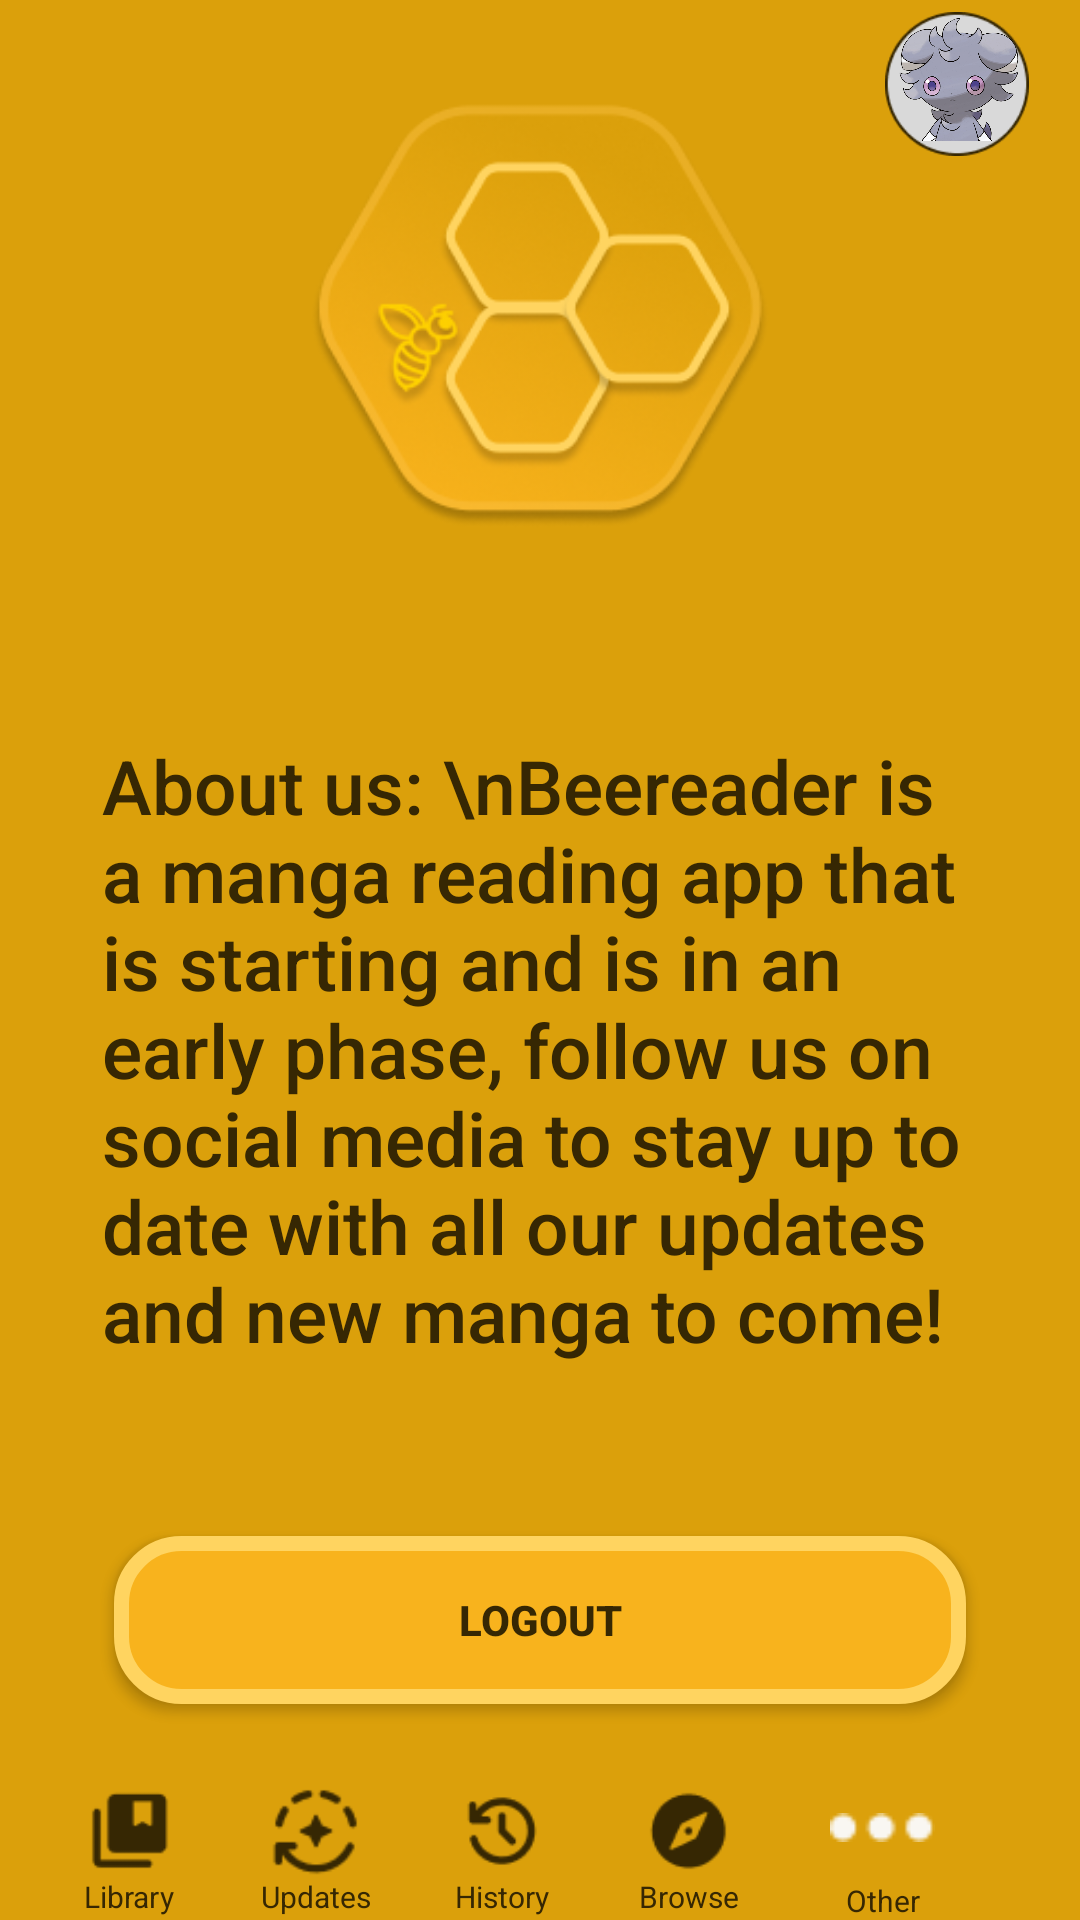

Reconstruct the res/layout file that produces this screen, plus the resources it refers to.
<!-- AndroidManifest.xml: application theme Theme.Beereader -->
<!-- res/layout/more.xml -->
<?xml version="1.0" encoding="utf-8"?>
<androidx.constraintlayout.widget.ConstraintLayout
    xmlns:android="http://schemas.android.com/apk/res/android"
    xmlns:app="http://schemas.android.com/apk/res-auto"
    xmlns:tools="http://schemas.android.com/tools"
    android:layout_width="match_parent"
    android:layout_height="match_parent"
    android:background="#DBA00B"
    tools:context=".More">


    
    <ImageView
        android:id="@+id/imageView"
        android:layout_width="213dp"
        android:layout_height="213dp"
        android:src="@drawable/logo"
        app:layout_constraintEnd_toEndOf="parent"
        app:layout_constraintStart_toStartOf="parent"
        app:layout_constraintTop_toTopOf="parent" />
    <ImageView
        android:id="@+id/imageView22"
        android:layout_width="48dp"
        android:layout_height="48dp"
        android:layout_marginTop="4dp"
        app:layout_constraintEnd_toEndOf="parent"
        app:layout_constraintHorizontal_bias="0.945"
        app:layout_constraintStart_toStartOf="parent"
        app:layout_constraintTop_toTopOf="parent"
        app:srcCompat="@drawable/cicuclofoto" />

    <ImageView
        android:id="@+id/imageView21"
        android:layout_width="47dp"
        android:layout_height="43dp"
        android:layout_marginTop="4dp"
        app:layout_constraintEnd_toEndOf="parent"
        app:layout_constraintHorizontal_bias="0.945"
        app:layout_constraintStart_toStartOf="parent"
        app:layout_constraintTop_toTopOf="parent"
        app:srcCompat="@drawable/perfilpokemon" />

    <TextView
        android:id="@+id/textView2"
        android:layout_width="292dp"
        android:layout_height="251dp"
        android:layout_marginTop="32dp"
        android:fontFamily="sans-serif-medium"
        android:text="About us: \nBeereader is a manga reading app that is starting and is in an early phase, follow us on social media to stay up to date with all our updates and new manga to come!"
        android:textColor="#362703"
        android:textSize="25sp"
        app:layout_constraintEnd_toEndOf="parent"
        app:layout_constraintStart_toStartOf="parent"
        app:layout_constraintTop_toBottomOf="@+id/imageView" />

    <TextView
        android:id="@+id/textView"
        style="@style/MyButtonStyle"
        android:layout_width="284dp"
        android:layout_height="56dp"
        android:layout_marginTop="512dp"
        android:text="LOGOUT"
        android:textColor="#362703"
        app:layout_constraintEnd_toEndOf="parent"
        app:layout_constraintStart_toStartOf="parent"
        app:layout_constraintTop_toTopOf="parent" />

    <ImageView
        android:id="@+id/imageView27"
        android:layout_width="35dp"
        android:layout_height="35dp"
        android:layout_marginEnd="16dp"
        app:layout_constraintBottom_toBottomOf="parent"
        app:layout_constraintEnd_toEndOf="parent"
        app:layout_constraintStart_toEndOf="@+id/imageView26"
        app:layout_constraintTop_toTopOf="parent"
        app:layout_constraintVertical_bias="0.978"
        app:srcCompat="@drawable/puntosblancos" />

    <TextView
        android:id="@+id/textView27"
        android:layout_width="wrap_content"
        android:layout_height="wrap_content"
        android:text="Other"
        android:textSize="10sp"
        android:textColor="#362703"
        app:layout_constraintEnd_toEndOf="@+id/imageView27"
        app:layout_constraintStart_toStartOf="@+id/imageView27"
        app:layout_constraintTop_toBottomOf="@+id/imageView27" />

    <TextView
        android:id="@+id/textView28"
        android:layout_width="wrap_content"
        android:layout_height="wrap_content"
        android:text="Updates"
        android:textColor="#362703"
        android:textSize="10sp"
        app:layout_constraintEnd_toEndOf="@+id/imageView23"
        app:layout_constraintStart_toStartOf="@+id/imageView23"
        app:layout_constraintTop_toBottomOf="@+id/imageView23" />

    <TextView
        android:id="@+id/textView29"
        android:layout_width="wrap_content"
        android:layout_height="wrap_content"
        android:text="History"
        android:textColor="#362703"
        android:textSize="10sp"
        app:layout_constraintEnd_toEndOf="@+id/imageView25"
        app:layout_constraintStart_toStartOf="@+id/imageView25"
        app:layout_constraintTop_toBottomOf="@+id/imageView25" />

    <TextView
        android:id="@+id/textView31"
        android:layout_width="wrap_content"
        android:layout_height="wrap_content"
        android:text="Browse"
        android:textColor="#362703"
        android:textSize="10sp"
        app:layout_constraintEnd_toEndOf="@+id/imageView26"
        app:layout_constraintStart_toStartOf="@+id/imageView26"
        app:layout_constraintTop_toBottomOf="@+id/imageView26" />

    <TextView
        android:id="@+id/textView30"
        android:layout_width="wrap_content"
        android:layout_height="wrap_content"
        android:text="Library"
        android:textColor="#362703"
        android:textSize="10sp"
        app:layout_constraintEnd_toEndOf="@+id/imageView24"
        app:layout_constraintStart_toStartOf="@+id/imageView24"
        app:layout_constraintTop_toBottomOf="@+id/imageView24" />

    <ImageView
        android:id="@+id/imageView25"
        android:layout_width="30dp"
        android:layout_height="30dp"
        app:layout_constraintBottom_toBottomOf="parent"
        app:layout_constraintEnd_toStartOf="@+id/imageView26"
        app:layout_constraintStart_toEndOf="@+id/imageView23"
        app:layout_constraintTop_toTopOf="parent"
        app:layout_constraintVertical_bias="0.976"
        app:srcCompat="@drawable/relojnegro" />

    <ImageView
        android:id="@+id/imageView23"
        android:layout_width="30dp"
        android:layout_height="30dp"
        app:layout_constraintBottom_toBottomOf="parent"
        app:layout_constraintEnd_toStartOf="@+id/imageView25"
        app:layout_constraintStart_toEndOf="@+id/imageView24"
        app:layout_constraintTop_toTopOf="parent"
        app:layout_constraintVertical_bias="0.976"
        app:srcCompat="@drawable/updatenegro" />

    <ImageView
        android:id="@+id/imageView24"
        android:layout_width="30dp"
        android:layout_height="30dp"
        android:layout_marginStart="28dp"
        app:layout_constraintBottom_toBottomOf="parent"
        app:layout_constraintStart_toStartOf="parent"
        app:layout_constraintTop_toTopOf="parent"
        app:layout_constraintVertical_bias="0.976"
        app:srcCompat="@drawable/librerianegra" />

    <ImageView
        android:id="@+id/imageView26"
        android:layout_width="30dp"
        android:layout_height="30dp"
        app:layout_constraintBottom_toBottomOf="parent"
        app:layout_constraintEnd_toStartOf="@+id/imageView27"
        app:layout_constraintStart_toEndOf="@+id/imageView25"
        app:layout_constraintTop_toTopOf="parent"
        app:layout_constraintVertical_bias="0.976"
        app:srcCompat="@drawable/brujulanegra" />


</androidx.constraintlayout.widget.ConstraintLayout>
<!-- resources referenced by this layout -->
<resources>
  <!-- drawable brujulanegra: png bitmap (drawable, 1106 bytes) -->
  <!-- drawable cicuclofoto: png bitmap (drawable, 2991 bytes) -->
  <!-- drawable librerianegra: png bitmap (drawable, 595 bytes) -->
  <!-- drawable logo: png bitmap (drawable-v24, 44842 bytes) -->
  <!-- drawable perfilpokemon: png bitmap (drawable, 196115 bytes) -->
  <!-- drawable puntosblancos: png bitmap (drawable, 382 bytes) -->
  <!-- drawable relojnegro: png bitmap (drawable, 1240 bytes) -->
  <!-- drawable updatenegro: png bitmap (drawable, 1248 bytes) -->
  <style name="MyButtonStyle" parent="Widget.AppCompat.Button.Colored">
      <item name="android:background">@drawable/my_button_bg</item>
      <item name="android:textColor">#AE6149</item>
      <item name="android:inputType">text</item>
      <item name="android:textStyle">bold</item>
      <item name="android:textAlignment">center</item>
      <item name="android:layout_width">wrap_content</item>
      <item name="android:layout_height">wrap_content</item>
  </style>
  <style name="Theme.Beereader" parent="Theme.MaterialComponents.DayNight.DarkActionBar">
          
          <item name="colorPrimary">@color/purple_500</item>
          <item name="colorPrimaryVariant">@color/purple_700</item>
          <item name="colorOnPrimary">@color/white</item>
          
          <item name="colorSecondary">@color/teal_200</item>
          <item name="colorSecondaryVariant">@color/teal_700</item>
          <item name="colorOnSecondary">@color/black</item>
          
          <item name="android:statusBarColor" tools:targetApi="l">?attr/colorPrimaryVariant</item>
          
      </style>
  <!-- drawable my_button_bg (drawable) -->
  <?xml version="1.0" encoding="utf-8"?>
      <shape xmlns:android="http://schemas.android.com/apk/res/android"
          android:shape="rectangle">
      <solid android:color="#F8B31D" /> 
      <stroke android:width="5dp" android:color="#FFD460" /> 
      <corners android:radius="20dp" />
      <size android:width="284dp" android:height="56dp" /> 
      </shape>
  <!-- not gathered from this repository: default colours our renderer supplied (Android Studio template values) -->
  <color name="purple_500">#FF6200EE</color>
  <color name="purple_700">#FF3700B3</color>
  <color name="teal_200">#FF03DAC5</color>
  <color name="teal_700">#FF018786</color>
  <color name="black">#FF000000</color>
  <color name="white">#FFFFFFFF</color>
</resources>
